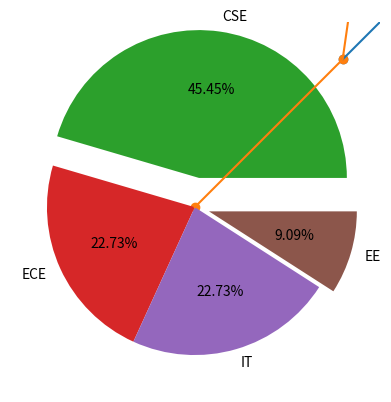

Write the Python code that produced this figure.
#-------------------------------
"""
data with one feature called univariate 
data with more than one feature called multivariate
numpy : 
    numerical python 
    math operation - fast 
matplotlib:
    for data visulization(graphs)
    mother of seaborn 
"""
#-------------------------------

list1 = [1,2,3,4,5,6,7,8,9,10]

list1*10 #10 times repetition

list1 = [0]*10 #list with 10 zeros 

list2 = []
for item in list1:
    list2.append (item*10)
    
[item*10 for item in list1]
"""
using loop for large amount of data is not advisable 
because of time compexity 
so we need numpy for that and it is fast because of vectorization 
ndarray = n d array , n=number , d= dimension 
to check version of numpy : np.__version__

"""
list1 = [1,2,3,4,5,6,7,8,9,10]

import numpy as np

x = np.array(list1) #convert list to ndarray
#each item in array will store in 64 bit bydefault but we can change this size 
#df.values : represent all the data in nd list
#df.values -> ndarray

x.shape 
x.ndim #1

y = 10 #scaler value

y = np.array(y)
y.shape #()
y.ndim  #0

y = [10] #1D

y = np.array(y)

y.shape #(1,)
y.ndim #1

y = [[10]] #2D

y = np.array(y)
y.shape #(1,1)
y.ndim #2

list1 = [1,2,3,4,5,6,7,8,9]

x = np.array(list1)
x = x.reshape(3,3) #it will convert list to 3x3 array
x=np.arange(5) #it will creat array of 5 intergers
x = np.arange(5, dtype = np.int32) #data size will be 32 bit 
#in ones and zeros all the data will be in float type 
#reduction in size 64 bit to 32 bit may lose the data 
np.ones((3,4), dtype = np.int8)

np.zeros((2,4))
#----------------------------------------------
import matplotlib.pyplot as plt

x = [1,2,3,4,5]
y = [1,2,3,4,5]

plt.scatter(x,y)
plt.plot(x,y)

x =  np.arange(20)
y = [item**3 for item in x] 

plt.scatter(x,y)

plt.plot(x,y)

# Pie chart, where the slices will be ordered and plotted counter-clockwise:
branchnames = ('CSE', 'ECE', 'IT', 'EE')
sizes = [10, 5, 5, 2]
apart = (0.2, 0, 0, 0.1)  # only "explode" the 2nd slice (i.e. 'Hogs')


plt.pie(sizes, explode=apart ,labels=branchnames, autopct='%.2f%%')

plt.show()



